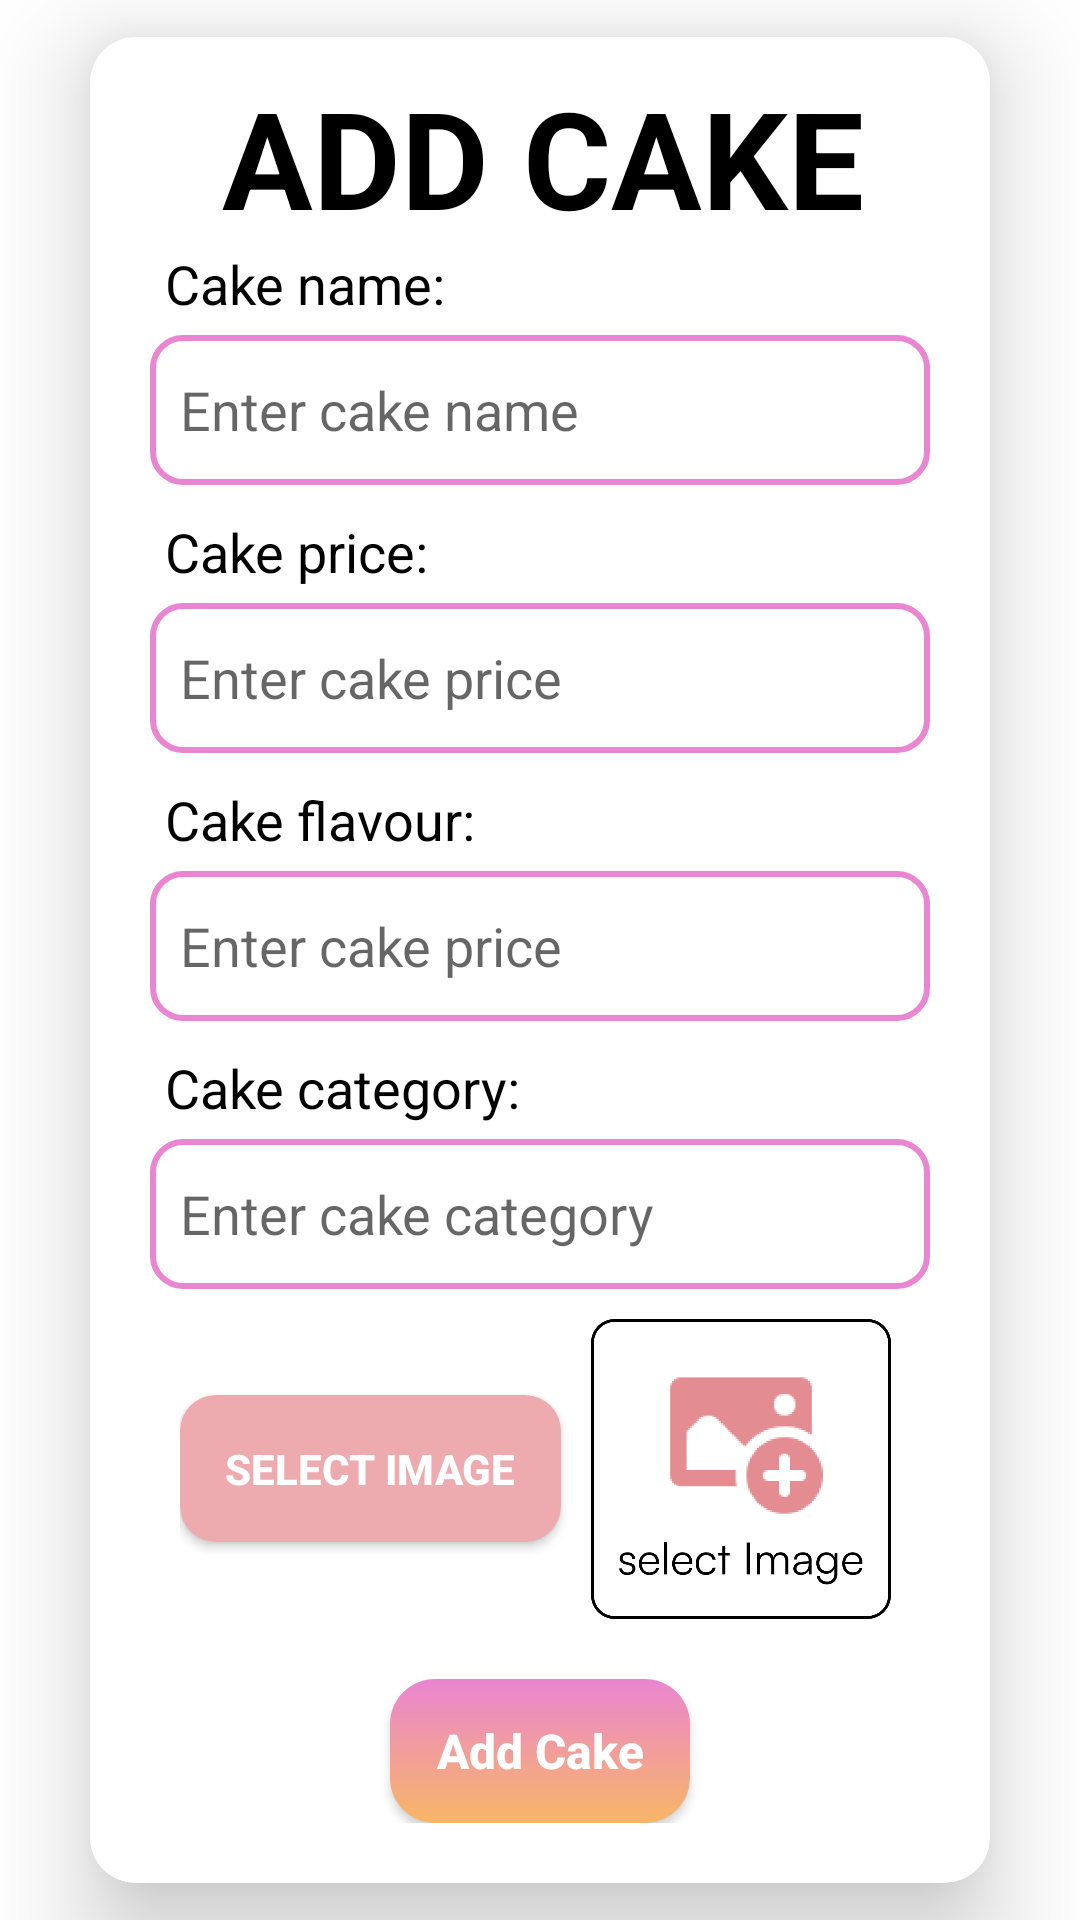

Reconstruct the res/layout file that produces this screen, plus the resources it refers to.
<!-- AndroidManifest.xml: application theme Theme.BakingBarons -->
<!-- res/layout/fragment_add_cake.xml -->
<?xml version="1.0" encoding="utf-8"?>
<LinearLayout xmlns:android="http://schemas.android.com/apk/res/android"
    xmlns:tools="http://schemas.android.com/tools"
    android:layout_width="match_parent"
    android:layout_height="match_parent"
    xmlns:app="http://schemas.android.com/apk/res-auto"
    tools:context=".AddCake"
    android:gravity="center"
    android:background="@color/white"
    android:orientation="vertical"
    >


    <androidx.cardview.widget.CardView
        android:id="@+id/cardview"
        android:layout_width="wrap_content"
        android:layout_height="wrap_content"
        app:cardCornerRadius="15dp"
        app:cardBackgroundColor="@color/white"
        app:cardElevation="20dp"
        android:layout_centerHorizontal="true"
        >

        <androidx.appcompat.widget.AppCompatTextView
            android:layout_width="wrap_content"
            android:layout_height="wrap_content"
            android:text="ADD CAKE"
            android:textStyle="bold"
            android:textSize="45sp"
            android:textColor="@color/black"
            android:paddingStart="2dp"
            android:paddingBottom="5dp"
            android:layout_gravity="center_horizontal"
            android:fontFamily="sans-serif"
            android:paddingTop="10dp"/>

        <LinearLayout
            android:layout_width="match_parent"
            android:layout_height="wrap_content"
            android:orientation="vertical"
            android:padding="20dp">

            <androidx.appcompat.widget.AppCompatTextView
                android:layout_width="wrap_content"
                android:layout_height="wrap_content"
                android:text="Cake name:"
                android:textStyle="normal"
                android:textSize="18sp"
                android:textColor="@color/black"
                android:paddingStart="5dp"
                android:paddingBottom="5dp"
                android:layout_marginTop="50dp"
                android:fontFamily="sans-serif"
                />

            <androidx.appcompat.widget.AppCompatEditText
                android:id="@+id/cakeNameEditText"
                android:layout_width="260dp"
                android:layout_height="50dp"
                android:hint="Enter cake name"
                android:background="@drawable/cutom_form"
                android:paddingStart="10dp"
                android:layout_gravity="center_horizontal"
                android:fontFamily="sans-serif"
                android:textSize="18sp"
                />

            <androidx.appcompat.widget.AppCompatTextView
                android:layout_width="wrap_content"
                android:layout_height="wrap_content"
                android:text="Cake price:"
                android:textStyle="normal"
                android:textSize="18sp"
                android:textColor="@color/black"
                android:paddingStart="5dp"
                android:paddingBottom="5dp"
                android:paddingTop="10dp"
                android:fontFamily="sans-serif"/>

            <androidx.appcompat.widget.AppCompatEditText
                android:id="@+id/cakePriceEditText"
                android:layout_width="260dp"
                android:layout_height="50dp"
                android:hint="Enter cake price"
                android:background="@drawable/cutom_form"
                android:paddingStart="10dp"
                android:layout_gravity="center_horizontal"
                android:fontFamily="sans-serif"
                android:textSize="18sp"/>

            <androidx.appcompat.widget.AppCompatTextView
                android:layout_width="wrap_content"
                android:layout_height="wrap_content"
                android:text="Cake flavour:"
                android:textStyle="normal"
                android:textSize="18sp"
                android:textColor="@color/black"
                android:paddingStart="5dp"
                android:paddingBottom="5dp"
                android:paddingTop="10dp"
                android:fontFamily="sans-serif"/>

            <androidx.appcompat.widget.AppCompatEditText
                android:id="@+id/cakeFlavourEditText"
                android:layout_width="260dp"
                android:layout_height="50dp"
                android:hint="Enter cake price"
                android:background="@drawable/cutom_form"
                android:paddingStart="10dp"
                android:layout_gravity="center_horizontal"
                android:fontFamily="sans-serif"
                android:textSize="18sp"/>

            <androidx.appcompat.widget.AppCompatTextView
                android:layout_width="wrap_content"
                android:layout_height="wrap_content"
                android:text="Cake category:"
                android:textStyle="normal"
                android:textSize="18sp"
                android:textColor="@color/black"
                android:paddingStart="5dp"
                android:paddingBottom="5dp"
                android:paddingTop="10dp"
                android:fontFamily="sans-serif"/>

            <androidx.appcompat.widget.AppCompatEditText
                android:id="@+id/categoryEditText"
                android:layout_width="260dp"
                android:layout_height="50dp"
                android:hint="Enter cake category"
                android:background="@drawable/cutom_form"
                android:paddingStart="10dp"
                android:layout_gravity="center_horizontal"
                android:fontFamily="sans-serif"
                android:textSize="18sp"/>

            <LinearLayout
                android:layout_width="match_parent"
                android:layout_height="wrap_content"
                android:padding="10dp">


            <Button
                android:id="@+id/addCakeButton"
                android:layout_width="wrap_content"
                android:layout_height="wrap_content"
                android:text="Select Image"
                android:layout_gravity="center_vertical"
                android:padding="15dp"
                android:background="@drawable/rounded_img"
                android:textColor="#FFFFFF"
                android:textStyle="bold"
                android:elevation="10dp"
                />
            <ImageView
                android:id="@+id/cakeImageView"
                android:layout_width="100dp"
                android:layout_height="100dp"
                android:tooltipText="Select Image"
                android:layout_marginStart="10dp"
                android:src="@drawable/select_image"
                />
            </LinearLayout>
            <Button
                android:id="@+id/uploadButton"
                android:layout_width="wrap_content"
                android:layout_height="wrap_content"
                android:text="Add Cake"
                android:textColor="@color/white"
                android:textSize="16dp"
                android:textStyle="bold"
                android:layout_gravity="center_horizontal"
                android:layout_marginTop="10dp"
                android:background="@drawable/custom_formbutton"
                android:textAllCaps="false"
                android:elevation="10dp"
                android:padding="10dp"
                />
        </LinearLayout>
    </androidx.cardview.widget.CardView>
</LinearLayout>
<!-- resources referenced by this layout -->
<resources>
  <!-- drawable custom_formbutton (drawable) -->
  <?xml version="1.0" encoding="utf-8"?>
  <shape xmlns:android="http://schemas.android.com/apk/res/android" android:shape="rectangle">
      <gradient android:endColor="#F8B666" android:startColor="#EA85D1" android:type="linear" android:angle="@integer/material_motion_duration_long_1"/>
      <corners android:radius="15dp"/>
      <size android:width="100dp" android:height="45dp"/>
  </shape>
  <!-- drawable cutom_form (drawable) -->
  <?xml version="1.0" encoding="utf-8"?>
  <shape xmlns:android="http://schemas.android.com/apk/res/android" android:shape="rectangle">
      <solid android:color="@color/white"/>
      <corners android:radius="10dp"/>
      <stroke android:color="#EA85D1" android:width="@dimen/cardview_default_radius"/>
  
  
  </shape>
  <!-- drawable rounded_img (drawable) -->
  <?xml version="1.0" encoding="utf-8"?>
  <shape xmlns:android="http://schemas.android.com/apk/res/android" android:shape="rectangle">
      <corners android:radius="12dp"/>
      <solid android:color="#EDAAAF"/>
  </shape>
  <!-- drawable select_image: png bitmap (drawable, 23808 bytes) -->
  <style name="Theme.BakingBarons" parent="Theme.AppCompat.DayNight.NoActionBar">
          
          <item name="colorPrimary">@color/purple_500</item>
          <item name="colorPrimaryVariant">@color/purple_700</item>
          <item name="colorOnPrimary">@color/white</item>
          
          <item name="colorSecondary">@color/teal_200</item>
          <item name="colorSecondaryVariant">@color/teal_700</item>
          <item name="colorOnSecondary">@color/black</item>
          
          <item name="android:statusBarColor">?attr/colorPrimaryVariant</item>
          
      </style>
  <!-- not gathered from this repository: default colours our renderer supplied (Android Studio template values) -->
  <color name="purple_500">#FF6200EE</color>
  <color name="purple_700">#FF3700B3</color>
  <color name="teal_200">#FF03DAC5</color>
  <color name="teal_700">#FF018786</color>
  <color name="black">#FF000000</color>
  <color name="white">#FFFFFFFF</color>
</resources>
